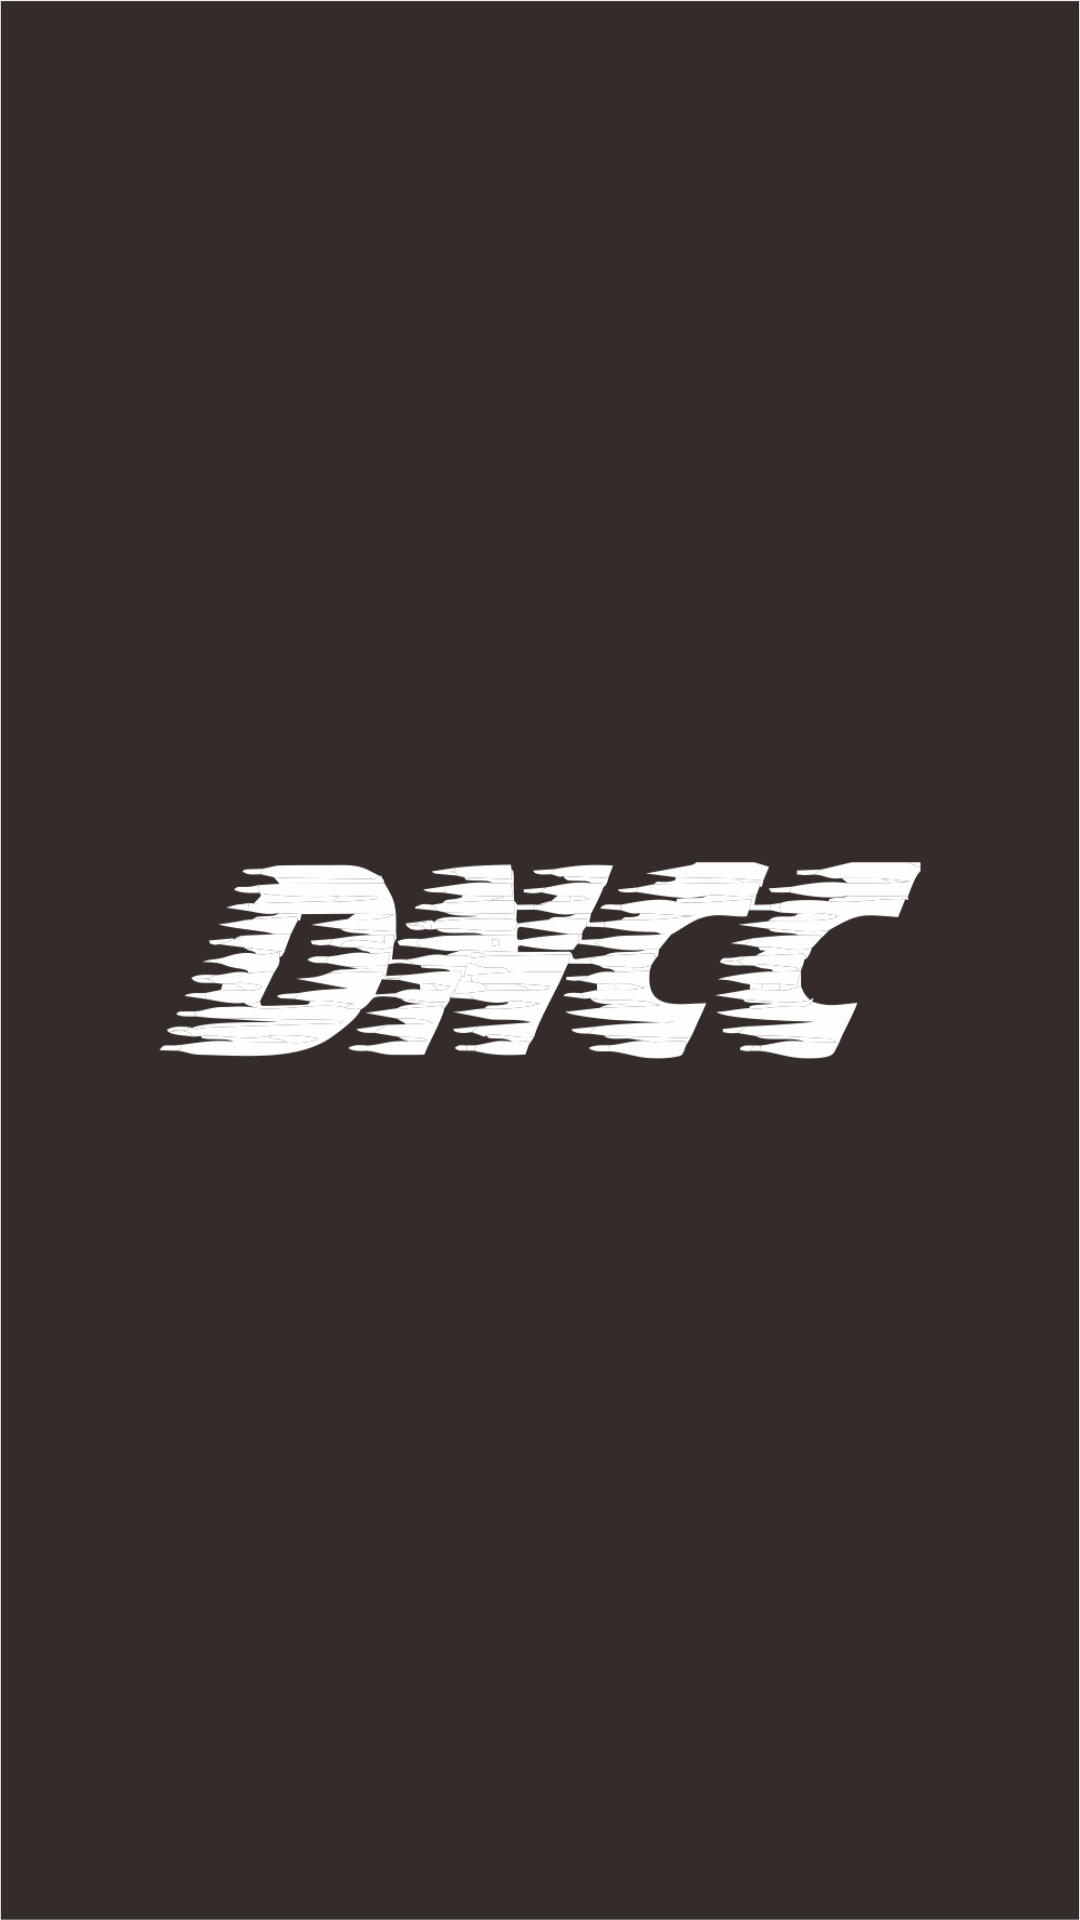

Write the Android layout XML for this screen, with the resource values it uses.
<!-- AndroidManifest.xml: application theme Theme.PLWEP -->
<!-- res/layout/fragment_beranda.xml -->
<?xml version="1.0" encoding="utf-8"?>

<RelativeLayout
    xmlns:android="http://schemas.android.com/apk/res/android"
    android:layout_width="match_parent"
    android:layout_height="match_parent"
    android:background="@drawable/back_dncc"
    >

</RelativeLayout>
<!-- resources referenced by this layout -->
<resources>
  <!-- drawable back_dncc: png bitmap (drawable, 64958 bytes) -->
  <style name="Theme.PLWEP" parent="Theme.MaterialComponents.DayNight.DarkActionBar">
          
          <item name="colorPrimary">@color/teal_200</item>
          <item name="colorPrimaryVariant">@color/teal_700</item>
          <item name="colorOnPrimary">@color/white</item>
          
          <item name="colorSecondary">@color/purple_200</item>
          <item name="colorSecondaryVariant">@color/purple_700</item>
          <item name="colorOnSecondary">@color/black</item>
          
          <item name="android:statusBarColor" tools:targetApi="l">?attr/colorPrimaryVariant</item>
          
      </style>
  <color name="teal_200">#FF03DAC5</color>
  <color name="teal_700">#FF018786</color>
  <color name="white">#FFFFFFFF</color>
  <color name="purple_200">#FFBB86FC</color>
  <color name="purple_700">#FF3700B3</color>
  <color name="black">#FF000000</color>
</resources>
